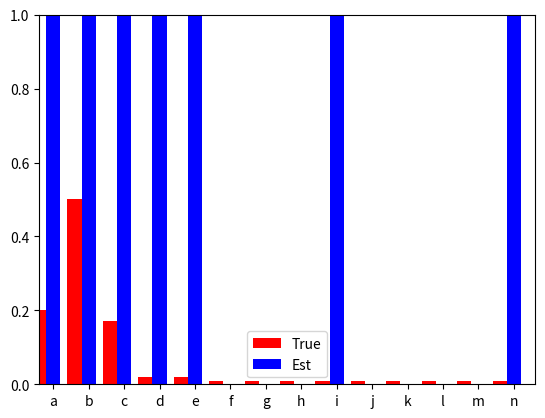

Reproduce this figure in Python.
'''
[redacted]
Date: 2014-09-01, updated 2017-09-30
Copyright: This work is licensed under a Creative Commons
Attribution-NonCommercial 4.0 International License
(http://creativecommons.org/licenses/by-nc/4.0/): You may re-use,
redistribute, or modify this work for non-commercial purposes provided
you retain attribution to any previous author(s).
'''
#from __future__ import division
import sys
from math import log, isclose
from collections import defaultdict
import matplotlib.pyplot as plt
import numpy as np #numpy provides useful maths and vector operations
from numpy.random import random_sample


#This function isn't actually used in the lab, but included to show
#a simpler example of a bar chart than plot_distributions below.
def plot_histogram(values, counts):
    '''plot_histogram is a very general function that takes a list of
    values and a list of counts (one for each value, counts need no be
    integers), and makes a bar plot showing the count for each value.
    '''
    if len(values) != len(counts):
        print('ERROR: plot_histogram requires two list arguments of the same length')
        sys.exit(1)
    plt.clf()
    #arange() is like range() but returns a numpy array instead of a list
    x_pos = np.arange(len(counts)) 
    #first arg (x_pos) is the position of left hand side of bar
    #second arg (counts) is the height of bar
    plt.bar(x_pos,counts)
    #default bar width is .8, so put labels at left side + .4 (middle of bar)
    plt.xticks(x_pos+.4, values)
    plt.ylim([0,sum(counts)])
    plt.show()

def plot_distributions(true_distr, est_distr):
    ''' plot_distributions takes two distributions, represented as
    dictionaries, with key-value pairs being each outcome and its
    probability.  The first argument is assumed to be the true
    distribution and the second one an estimated distribution. It
    plots these next to each other in a bar plot.  
    '''
    #When we access the items in a dictionary, they are in no
    #particular order, so to make sure the true and estimated
    #probabilities correspond to the same outcome, we need to sort the
    #items in each dictionary, and we also checked to make sure that
    #the keys in the dictionaries match (i.e., they are distributions
    #over the same set of outcomes)
    plt.clf()
    sorted_true = sorted(true_distr.items()) #get sorted list of (key,val) pairs
    #next lines use list comrehension, a concise way to replace for loops
    true_labels = [item[0] for item in sorted_true] #list of keys, still sorted
    true_probs = [item[1] for item in sorted_true] #list of values, still sorted
    sorted_est = sorted(est_distr.items())
    est_labels = [item[0] for item in sorted_est]
    est_probs = [item[1] for item in sorted_est]
    if (true_labels != est_labels):
        print('ERROR: plot_distributions requires two distributions over the same set of outcomes')
        sys.exit(1)
    #the x_pos array will be the position of left side of each bar
    #arange() is like range() except creates an array instead of list
    x_pos = np.arange(len(true_labels))
    bar_width = .4 
    #bar() requires the position and height of each bar;
    #we also add a the width and color
    bars1 = plt.bar(x_pos, true_probs, bar_width, color='r')
    #second distribution has bars shifted to the right by .4
    bars2 = plt.bar(x_pos+.4, est_probs, bar_width, color='b')
    plt.xticks(x_pos+.4, true_labels)
    plt.legend( (bars1[0], bars2[0]), ('True', 'Est'))
    plt.ylim([0,sum(true_probs)]) #set max value of y axis
    plt.xlim([0,len(true_labels)])  #set max value of x axis
    plt.show()

def generate_random_sequence(distribution, N):
    ''' generate_random_sequence takes a distribution (represented as a
    dictionary of outcome-probability pairs) and a number of samples N
    and returns a list of N samples from the distribution.  
    This is a modified version of a sequence generator by fraxel on
    StackOverflow:
    http://stackoverflow.com/questions/11373192/generating-discrete-random-variables-with-specified-weights-using-scipy-or-numpy
    '''
    #As noted elsewhere, the ordering of keys and values accessed from
    #a dictionary is arbitrary. However we are guaranteed that keys()
    #and values() will use the *same* ordering, as long as we have not
    #modified the dictionary in between calling them.
    outcomes = np.array(list(distribution.keys()))
    probs = np.array(list(distribution.values()))
    #make an array with the cumulative sum of probabilities at each
    #index (ie prob. mass func)
    bins = np.cumsum(probs)
    #create N random #s from 0-1
    #digitize tells us which bin they fall into.
    #return the sequence of outcomes associated with that sequence of bins
    #(we convert it from array back to list first)
    return list(outcomes[np.digitize(random_sample(N), bins)])

def normalize_counts(counts):
    ''' normalize_counts takes a dictionary of counts as an argument and
    returns a corresponding dictionary of probabilities by normalizing
    the counts to sum to 1.
    '''
    
    ## students need to fill in correct function
    return counts

def compute_likelihood(data, model):
    '''compute_likelihood takes a model (ie distribution, represented
    as a dictionary of outcome-probability pairs) and a list of
    outcomes (the data) and computes the likelihood P(data | model)
    '''
    ## students need to fill in correct function
    return 0
        
def compute_log_likelihood(data, model):        
    '''compute_likelihood takes a model (ie distribution, represented
    as a dictionary of outcome-probability pairs) and a list of
    outcomes (the data) and computes the log (base 10) of the
    likelihood
    '''
    ## students need to fill in correct function
    return 0

## Main body of code ##

#Create a dictionary that stores a probability distribution
distribution = dict([('a', 0.2),
                    ('b', 0.5),
                    ('c', 0.17),
                    ('d', 0.02),
                    ('e', 0.02),
                    ('f', 0.01),
                    ('g', 0.01),
                    ('h', 0.01),
                    ('i', 0.01),
                    ('j', 0.01),
                    ('k', 0.01),
                    ('l', 0.01),
                    ('m', 0.01),
                    ('n', 0.01)])
if not (isclose(sum(list(distribution.values())), 1.0)):
    print('ERROR: Probability distribution does not sum to 1')
    sys.exit(1)

#Generate a sequence of 50 samples from the distribution.
str_list = generate_random_sequence(distribution, 50)
#str_list = generate_random_sequence(distribution, 500) #or do 500
print(str_list)

#count how many times each outcome occurred in the sequence and store
#that in a dictionary
#Uses a list comprehension but it could be done with a for loop
str_counts = dict([(s, str_list.count(s)) for s in distribution.keys()])
print('counts:')
print(sorted(str_counts.items()))

#normalize to get an estimate of the original distribution
str_probs = normalize_counts(str_counts)
print('est probs:')
print(sorted(str_probs.items()))

#compare the true and estimated distributions visually
plot_distributions(distribution, str_probs)

#for later parts of lab - these functions currently just return 0
L1 = compute_likelihood(str_list,distribution)
L2 = compute_likelihood(str_list,str_probs)
LL1 = compute_log_likelihood(str_list,distribution)
LL2 = compute_log_likelihood(str_list,str_probs)
print('likelihoods: ', L1, L2)
print('log likelihoods: ', LL1, LL2)
